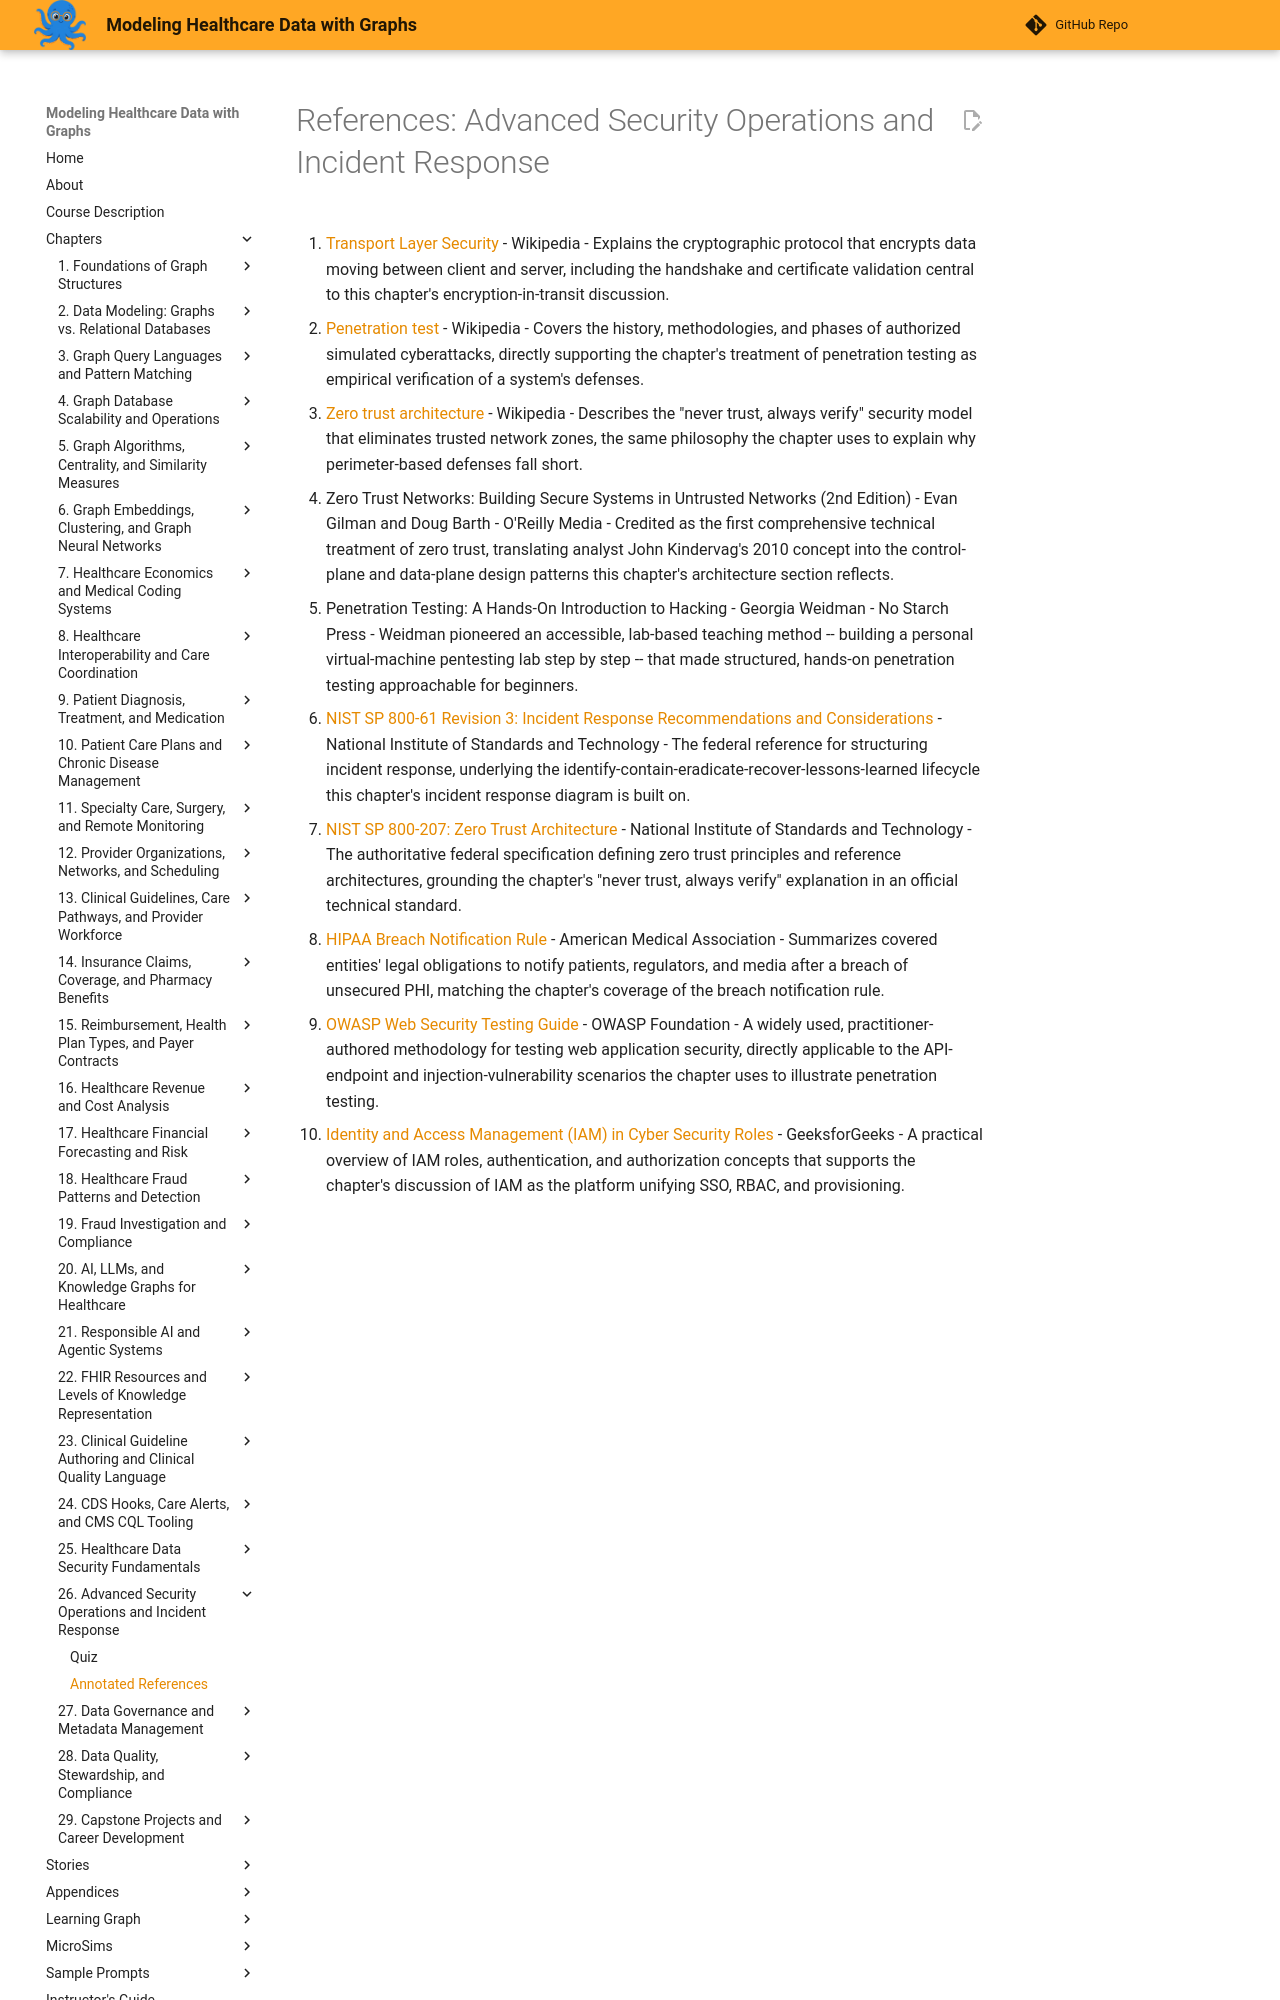

repository: dmccreary/modeling-healthcare-data · page: chapters/26-advanced-security-operations-incident-response/references/index.html · generator: mkdocs

# References: Advanced Security Operations and Incident Response

1. [Transport Layer Security](https://en.wikipedia.org/wiki/Transport_Layer_Security) - Wikipedia - Explains the cryptographic protocol that encrypts data moving between client and server, including the handshake and certificate validation central to this chapter's encryption-in-transit discussion.

2. [Penetration test](https://en.wikipedia.org/wiki/Penetration_test) - Wikipedia - Covers the history, methodologies, and phases of authorized simulated cyberattacks, directly supporting the chapter's treatment of penetration testing as empirical verification of a system's defenses.

3. [Zero trust architecture](https://en.wikipedia.org/wiki/Zero_trust_architecture) - Wikipedia - Describes the "never trust, always verify" security model that eliminates trusted network zones, the same philosophy the chapter uses to explain why perimeter-based defenses fall short.

4. Zero Trust Networks: Building Secure Systems in Untrusted Networks (2nd Edition) - Evan Gilman and Doug Barth - O'Reilly Media - Credited as the first comprehensive technical treatment of zero trust, translating analyst John Kindervag's 2010 concept into the control-plane and data-plane design patterns this chapter's architecture section reflects.

5. Penetration Testing: A Hands-On Introduction to Hacking - Georgia Weidman - No Starch Press - Weidman pioneered an accessible, lab-based teaching method -- building a personal virtual-machine pentesting lab step by step -- that made structured, hands-on penetration testing approachable for beginners.

6. [NIST SP 800-61 Revision 3: Incident Response Recommendations and Considerations](https://csrc.nist.gov/pubs/sp/800/61/r3/final) - National Institute of Standards and Technology - The federal reference for structuring incident response, underlying the identify-contain-eradicate-recover-lessons-learned lifecycle this chapter's incident response diagram is built on.

7. [NIST SP 800-207: Zero Trust Architecture](https://csrc.nist.gov/pubs/sp/800/207/final) - National Institute of Standards and Technology - The authoritative federal specification defining zero trust principles and reference architectures, grounding the chapter's "never trust, always verify" explanation in an official technical standard.

8. [HIPAA Breach Notification Rule](https://www.ama-assn.org/practice-management/hipaa/hipaa-breach-notification-rule) - American Medical Association - Summarizes covered entities' legal obligations to notify patients, regulators, and media after a breach of unsecured PHI, matching the chapter's coverage of the breach notification rule.
